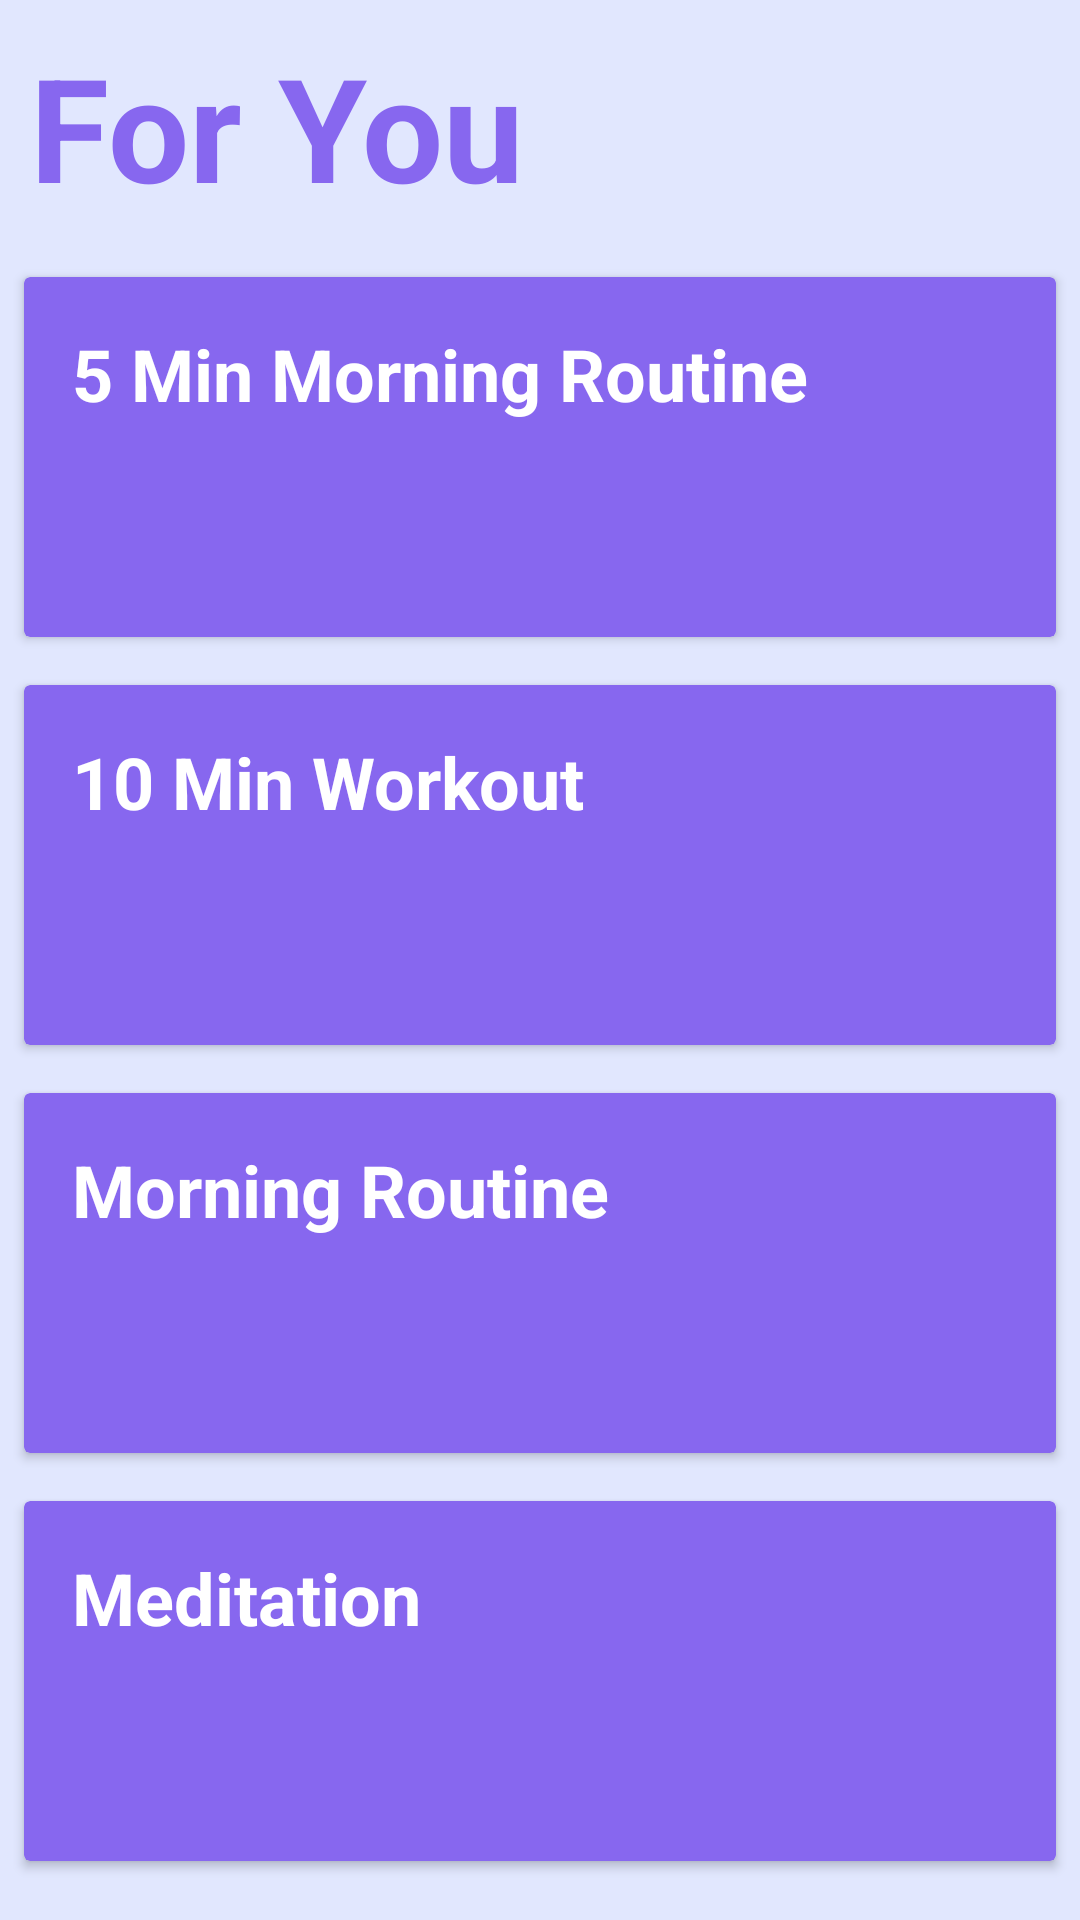

The Android layout XML behind this screen, and the referenced resources:
<!-- AndroidManifest.xml: application theme Theme.RoutinizerApp -->
<!-- res/layout/fragment_foryou.xml -->
<LinearLayout xmlns:android="http://schemas.android.com/apk/res/android"
    xmlns:app="http://schemas.android.com/apk/res-auto"
    android:layout_width="match_parent"
    android:layout_height="match_parent"
    android:layout_margin="10dp"
    android:background="#E1E7FE"
    android:orientation="vertical"
    android:paddingHorizontal="0dp"
    android:paddingVertical="0dp"
    android:paddingTop="0dp">

    <TextView
        android:id="@+id/textView5"
        android:layout_width="match_parent"
        android:layout_height="wrap_content"
        android:layout_margin="10dp"
        android:text="For You"
        android:textColor="#8767EF"
        android:textSize="48sp"
        android:textStyle="bold" />

    <androidx.cardview.widget.CardView
        android:id="@+id/cardView1"
        android:layout_width="match_parent"
        android:layout_height="120dp"
        android:layout_margin="8dp"
        android:clickable="true"
        android:focusable="true"
        android:foreground="?android:attr/selectableItemBackground"
        android:onClick="preroutine"
        android:tag="0"
        app:cardBackgroundColor="#8767EF">

        <TextView
            android:layout_width="wrap_content"
            android:layout_height="wrap_content"
            android:layout_margin="16dp"
            android:text="5 Min Morning Routine"
            android:textColor="#FFFFFF"
            android:textSize="24sp"
            android:textStyle="bold" />
    </androidx.cardview.widget.CardView>

    <androidx.cardview.widget.CardView
        android:id="@+id/cardView2"
        android:layout_width="match_parent"
        android:layout_height="120dp"
        android:layout_margin="8dp"
        android:clickable="true"
        android:focusable="true"
        android:foreground="?android:attr/selectableItemBackground"
        android:onClick="preroutine"
        android:tag="1"
        app:cardBackgroundColor="#8767EF">

        <TextView
            android:layout_width="wrap_content"
            android:layout_height="wrap_content"
            android:layout_margin="16dp"
            android:text="10 Min Workout"
            android:textColor="#FFFFFF"
            android:textSize="24sp"
            android:textStyle="bold" />
    </androidx.cardview.widget.CardView>

    <androidx.cardview.widget.CardView
        android:id="@+id/cardView3"
        android:layout_width="match_parent"
        android:layout_height="120dp"
        android:layout_margin="8dp"
        android:clickable="true"
        android:focusable="true"
        android:foreground="?android:attr/selectableItemBackground"
        android:onClick="preroutine"
        android:tag="2"
        app:cardBackgroundColor="#8767EF">

        <TextView
            android:layout_width="wrap_content"
            android:layout_height="wrap_content"
            android:layout_margin="16dp"
            android:text="Morning Routine"
            android:textColor="#FFFFFF"
            android:textSize="24sp"
            android:textStyle="bold" />
    </androidx.cardview.widget.CardView>

    <androidx.cardview.widget.CardView
        android:id="@+id/cardView4"
        android:layout_width="match_parent"
        android:layout_height="120dp"
        android:layout_margin="8dp"
        android:clickable="true"
        android:focusable="true"
        android:foreground="?android:attr/selectableItemBackground"
        android:onClick="preroutine"
        android:tag="3"
        app:cardBackgroundColor="#8767EF">

        <TextView
            android:layout_width="wrap_content"
            android:layout_height="wrap_content"
            android:layout_margin="16dp"
            android:text="Meditation"
            android:textColor="#FFFFFF"
            android:textSize="24sp"
            android:textStyle="bold" />
    </androidx.cardview.widget.CardView>
</LinearLayout>
<!-- resources referenced by this layout -->
<resources>
  <style name="Theme.RoutinizerApp" parent="Base.Theme.RoutinizerApp" />
  <style name="Base.Theme.RoutinizerApp" parent="Theme.Material3.DayNight.NoActionBar">
          
          
      </style>
</resources>
